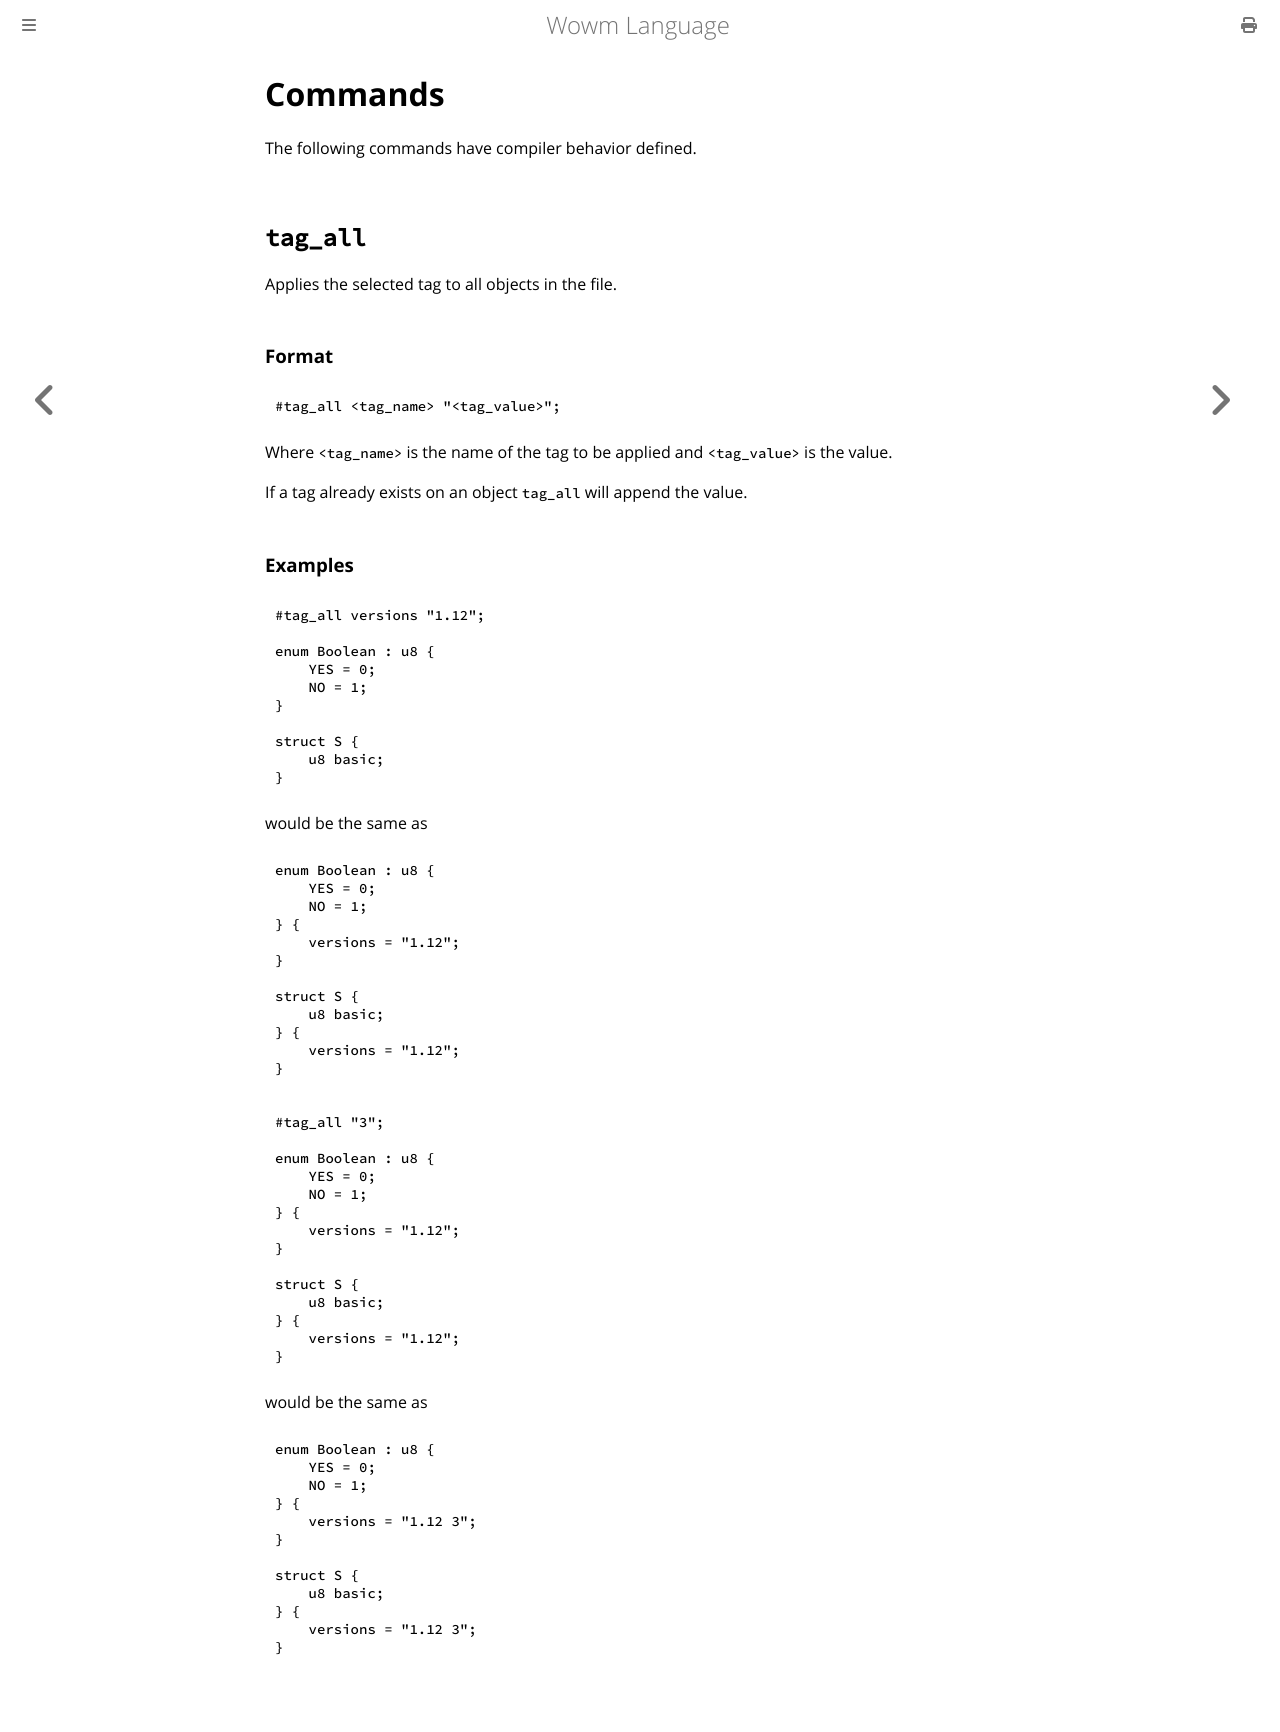

repository: gtker/wow_messages · page: spec/commands.html · generator: mdbook

# Commands

The following commands have compiler behavior defined.


## `tag_all`

Applies the selected tag to all objects in the file.

### Format

```ignore
#tag_all <tag_name> "<tag_value>";
```

Where `<tag_name>` is the name of the tag to be applied and `<tag_value>` is the value.

If a tag already exists on an object `tag_all` will append the value.

### Examples

```ignore
#tag_all versions "1.12";

enum Boolean : u8 {
    YES = 0;
    NO = 1;
}

struct S {
    u8 basic;
}
```

would be the same as

```ignore
enum Boolean : u8 {
    YES = 0;
    NO = 1;
} {
    versions = "1.12";
}

struct S {
    u8 basic;
} {
    versions = "1.12";
}
```

```ignore
#tag_all "3";

enum Boolean : u8 {
    YES = 0;
    NO = 1;
} {
    versions = "1.12";
}

struct S {
    u8 basic;
} {
    versions = "1.12";
}
```

would be the same as

```ignore
enum Boolean : u8 {
    YES = 0;
    NO = 1;
} {
    versions = "1.12 3";
}

struct S {
    u8 basic;
} {
    versions = "1.12 3";
}
```
